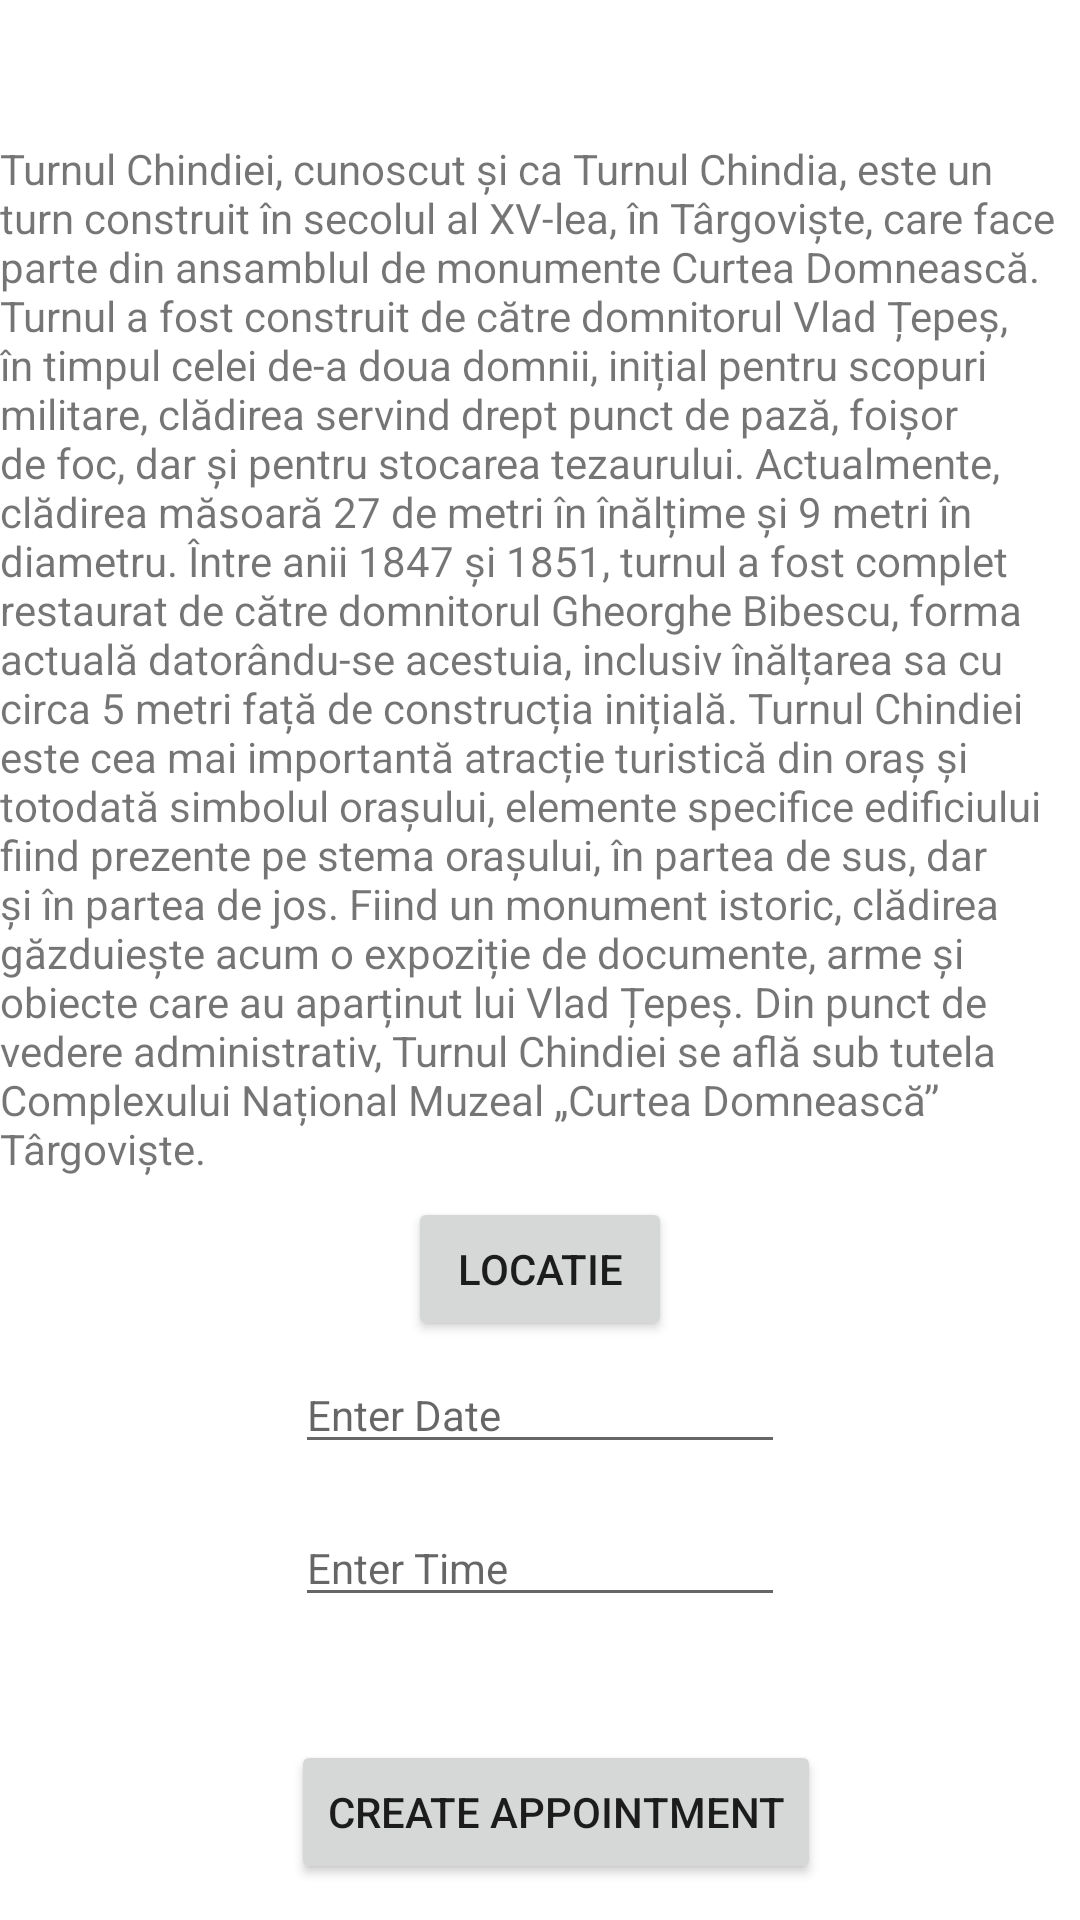

Layout XML and referenced resources for this Android screen:
<!-- AndroidManifest.xml: application theme Theme.Proiect -->
<!-- res/layout/activity_turnul_chindiei.xml -->
<?xml version="1.0" encoding="utf-8"?>
<androidx.constraintlayout.widget.ConstraintLayout xmlns:android="http://schemas.android.com/apk/res/android"
    xmlns:app="http://schemas.android.com/apk/res-auto"
    xmlns:tools="http://schemas.android.com/tools"
    android:layout_width="match_parent"
    android:layout_height="match_parent"
    tools:context=".TurnulChindieiActivity">

    <EditText
        android:id="@+id/editTextDate"
        android:layout_width="wrap_content"
        android:layout_height="wrap_content"
        android:ems="10"
        android:hint="Enter Date"
        android:textColor="@color/White"
        app:layout_constraintBottom_toTopOf="@+id/buttonCreateAppointment"
        app:layout_constraintEnd_toEndOf="parent"
        app:layout_constraintStart_toStartOf="parent"
        app:layout_constraintTop_toTopOf="parent"
        app:layout_constraintVertical_bias="0.831" />


    <EditText
        android:id="@+id/editTextTime"
        android:layout_width="wrap_content"
        android:layout_height="wrap_content"
        android:layout_marginBottom="89dp"
        android:ems="10"
        android:hint="Enter Time"
        android:textColor="@color/White"
        app:layout_constraintBottom_toBottomOf="@+id/buttonCreateAppointment"
        app:layout_constraintEnd_toEndOf="parent"
        app:layout_constraintStart_toStartOf="parent"
        app:layout_constraintTop_toBottomOf="@+id/editTextDate"
        app:layout_constraintVertical_bias="1.0" />

    <Button
        android:id="@+id/buttonCreateAppointment"
        android:layout_width="wrap_content"
        android:layout_height="wrap_content"
        android:layout_below="@+id/editTextDate"
        android:onClick="handleCreateAppointment"
        android:text="Create appointment"
        android:textColor="@color/White"
        app:layout_constraintBottom_toBottomOf="parent"
        app:layout_constraintEnd_toEndOf="parent"
        app:layout_constraintHorizontal_bias="0.529"
        app:layout_constraintStart_toStartOf="parent"
        app:layout_constraintTop_toTopOf="parent"
        app:layout_constraintVertical_bias="0.98" />

    <TextView
        android:id="@+id/textViewInfoTurn"
        android:layout_width="wrap_content"
        android:layout_height="wrap_content"
        android:text="@string/infoTurn"
        android:textColor="@color/White"
        app:layout_constraintBottom_toBottomOf="parent"
        app:layout_constraintEnd_toEndOf="parent"
        app:layout_constraintStart_toStartOf="parent"
        app:layout_constraintTop_toTopOf="parent"
        app:layout_constraintVertical_bias="0.158" />

    <Button
        android:id="@+id/buttonShowLocation"
        android:layout_width="wrap_content"
        android:layout_height="wrap_content"
        android:onClick="showLocation"
        android:text="@string/locatie"
        android:textColor="@color/White"
        app:layout_constraintBottom_toTopOf="@+id/editTextDate"
        app:layout_constraintEnd_toEndOf="parent"
        app:layout_constraintStart_toStartOf="parent"
        app:layout_constraintTop_toBottomOf="@+id/textViewInfoTurn"
        app:layout_constraintVertical_bias="0.56" />

    <TextView
        android:id="@+id/textViewTemp"
        android:layout_width="wrap_content"
        android:layout_height="wrap_content"
        android:text=""
        android:textSize="20dp"
        android:textColor="@color/White"
        app:layout_constraintBottom_toTopOf="@+id/textViewInfoTurn"
        app:layout_constraintEnd_toEndOf="parent"
        app:layout_constraintStart_toStartOf="parent"
        app:layout_constraintTop_toTopOf="parent" />

</androidx.constraintlayout.widget.ConstraintLayout>
<!-- resources referenced by this layout -->
<resources>
  <string name="infoTurn">    Turnul Chindiei, cunoscut și ca Turnul Chindia, este un turn construit în secolul al XV-lea, în Târgoviște, care face parte din ansamblul de monumente Curtea Domnească. Turnul a fost construit de către domnitorul Vlad Țepeș, în timpul celei de-a doua domnii, inițial pentru scopuri militare, clădirea servind drept punct de pază, foișor de foc, dar și pentru stocarea tezaurului. Actualmente, clădirea măsoară 27 de metri în înălțime și 9 metri în diametru. Între anii 1847 și 1851, turnul a fost complet restaurat de către domnitorul Gheorghe Bibescu, forma actuală datorându-se acestuia, inclusiv înălțarea sa cu circa 5 metri față de construcția inițială.
  
  Turnul Chindiei este cea mai importantă atracție turistică din oraș și totodată simbolul orașului, elemente specifice edificiului fiind prezente pe stema orașului, în partea de sus, dar și în partea de jos. Fiind un monument istoric, clădirea găzduiește acum o expoziție de documente, arme și obiecte care au aparținut lui Vlad Țepeș. Din punct de vedere administrativ, Turnul Chindiei se află sub tutela Complexului Național Muzeal „Curtea Domnească” Târgoviște.</string>
  <string name="locatie">Locatie</string>
  <style name="Theme.Proiect" parent="Theme.MaterialComponents.DayNight.DarkActionBar">
          
          <item name="colorPrimary">@color/Purple</item>
          <item name="colorPrimaryVariant">@color/Purple</item>
          <item name="colorOnPrimary">@color/White</item>
          
          <item name="colorSecondary">@color/Teal</item>
          <item name="colorSecondaryVariant">@color/Teal</item>
          <item name="colorOnSecondary">@color/Black</item>
          
          <item name="android:statusBarColor" tools:targetApi="l">?attr/colorPrimaryVariant</item>
          
          <item name="android:textSize">14dp</item>
      </style>
</resources>
